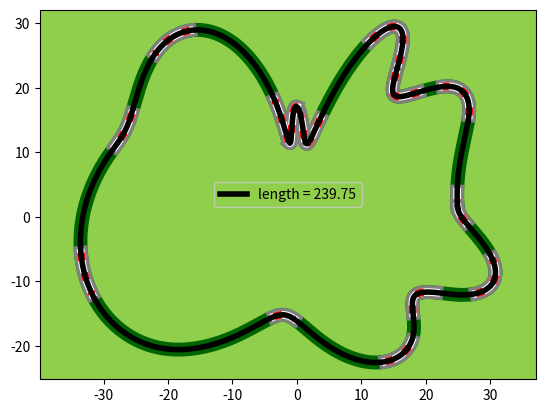

Python code for this plot:
import numpy as np
import matplotlib.pyplot as plt
import math
from scipy.interpolate import interp1d, CubicSpline

def pol2cart(rho, phi):
    x = rho * np.cos(phi)
    y = rho * np.sin(phi)
    return(x, y)

# Parameters for random circuit generator | all will be random in future
corners = np.random.randint(12,20) # amount of corners
while True:
    # Random numbers
    rho_base = np.random.randint(12,15)
    rho_spread = np.random.randint(4,8)

    # Create points
    phis = np.sort(np.random.rand(corners)*2*math.pi)
    rhos = np.random.rand(corners)*rho_spread+rho_base

    # Elongate circuit
    rhos = np.where(phis < math.pi/3, 2*rhos, rhos)
    rhos = np.where(abs(phis-math.pi) < math.pi/3, 2*rhos, rhos)
    rhos = np.where(abs(phis-2*math.pi) < math.pi/3, 2*rhos, rhos)

    # Connect points in a loop
    phis = np.append(phis, phis[0]+2*math.pi)
    rhos = np.append(rhos, rhos[0])

    # Interpolation to create smooth circuit
    f = CubicSpline(phis, rhos, bc_type='clamped')
    df = CubicSpline(phis, rhos, bc_type='clamped').derivative().roots()
    phis2 = np.linspace(phis[0], phis[-1], 1000)
    rhos2 = f(phis2)
    x, y = pol2cart(rhos, phis)
    x2, y2 = pol2cart(rhos2, phis2)

    # Filter out weird circuits
    if min(rhos2) > 0 and max(rhos2) < 3*rho_base:
        distance = sum(((x2[i]-x2[i-1])**2+(y2[i]-y2[i-1])**2)**0.5 for i in range(1,len(x2)))
        print(distance)
        break
    else:
        continue

# Fancy plot
plt.rcParams['axes.facecolor'] = '#8FCF4C'
plt.plot(x2, y2, color='darkgreen', linewidth=10)
for i in df:
    corners = (x2[np.where(abs(phis2-i) < 0.1)], y2[np.where(abs(phis2-i) < 0.1)])
    plt.plot(corners[0], corners[1], color='grey', linewidth=10)
    plt.plot(corners[0], corners[1], color='white', linewidth=5.5)
    plt.plot(corners[0], corners[1], 'r:', linewidth=5.5)
plt.plot(x2, y2, color='black', linewidth=4, label=f'length = {round(distance, 2)}')
plt.axis('equal')
plt.legend()
plt.show()